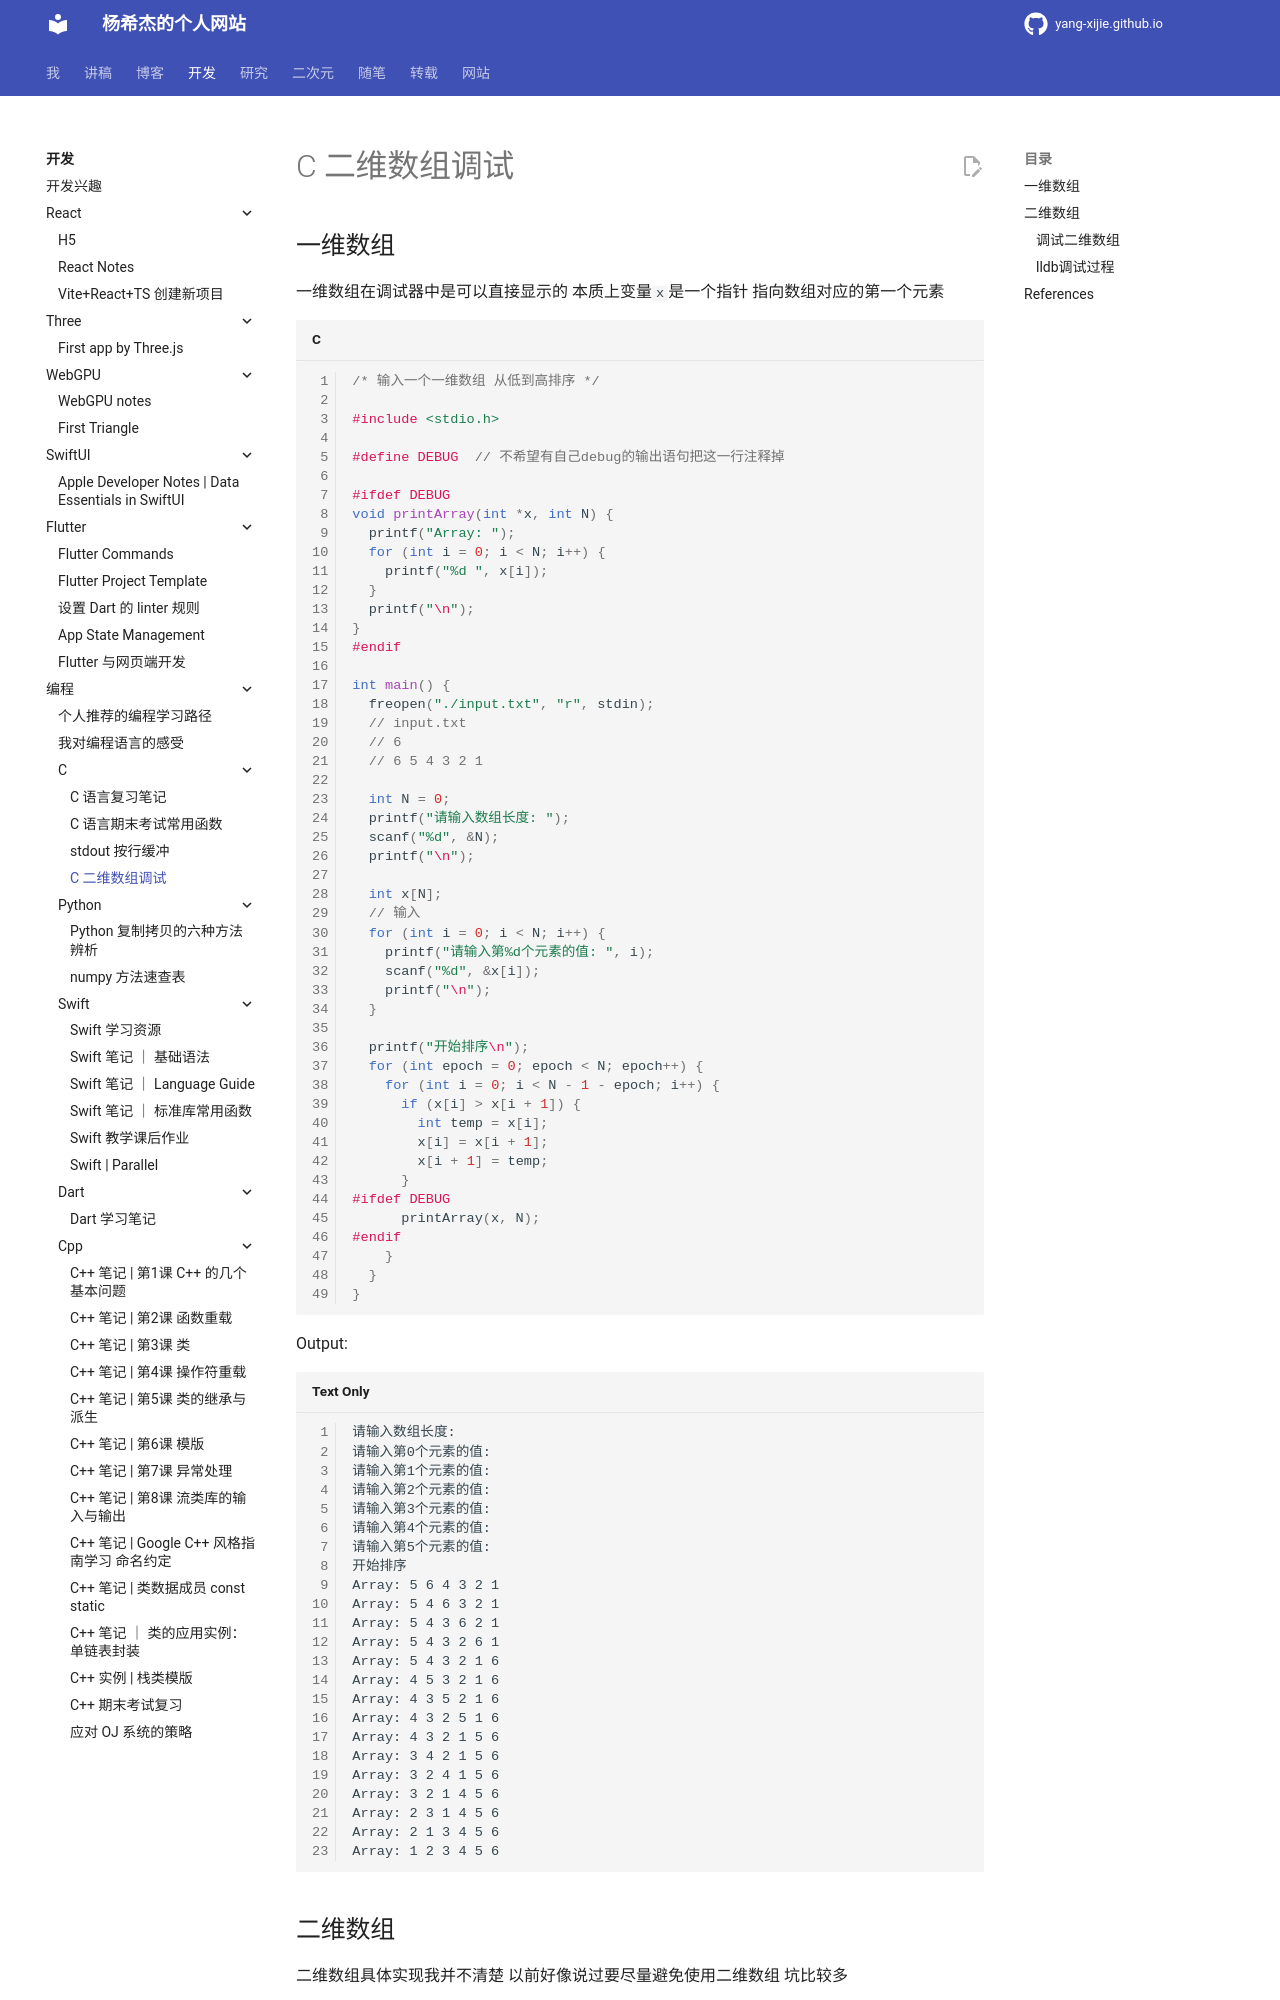

repository: Yang-Xijie/yang-xijie.github.io · page: DEV/Programming/C/watch-matrix/index.html · generator: mkdocs

# C 二维数组调试

## 一维数组

一维数组在调试器中是可以直接显示的 本质上变量`x`是一个指针 指向数组对应的第一个元素

```c
/* 输入一个一维数组 从低到高排序 */

#include <stdio.h>

#define DEBUG  // 不希望有自己debug的输出语句把这一行注释掉

#ifdef DEBUG
void printArray(int *x, int N) {
  printf("Array: ");
  for (int i = 0; i < N; i++) {
    printf("%d ", x[i]);
  }
  printf("\n");
}
#endif

int main() {
  freopen("./input.txt", "r", stdin);
  // input.txt
  // 6
  // 6 5 4 3 2 1

  int N = 0;
  printf("请输入数组长度: ");
  scanf("%d", &N);
  printf("\n");

  int x[N];
  // 输入
  for (int i = 0; i < N; i++) {
    printf("请输入第%d个元素的值: ", i);
    scanf("%d", &x[i]);
    printf("\n");
  }

  printf("开始排序\n");
  for (int epoch = 0; epoch < N; epoch++) {
    for (int i = 0; i < N - 1 - epoch; i++) {
      if (x[i] > x[i + 1]) {
        int temp = x[i];
        x[i] = x[i + 1];
        x[i + 1] = temp;
      }
#ifdef DEBUG
      printArray(x, N);
#endif
    }
  }
}
```

Output:

```
请输入数组长度: 
请输入第0个元素的值: 
请输入第1个元素的值: 
请输入第2个元素的值: 
请输入第3个元素的值: 
请输入第4个元素的值: 
请输入第5个元素的值: 
开始排序
Array: 5 6 4 3 2 1 
Array: 5 4 6 3 2 1 
Array: 5 4 3 6 2 1 
Array: 5 4 3 2 6 1 
Array: 5 4 3 2 1 6 
Array: 4 5 3 2 1 6 
Array: 4 3 5 2 1 6 
Array: 4 3 2 5 1 6 
Array: 4 3 2 1 5 6 
Array: 3 4 2 1 5 6 
Array: 3 2 4 1 5 6 
Array: 3 2 1 4 5 6 
Array: 2 3 1 4 5 6 
Array: 2 1 3 4 5 6 
Array: 1 2 3 4 5 6
```
